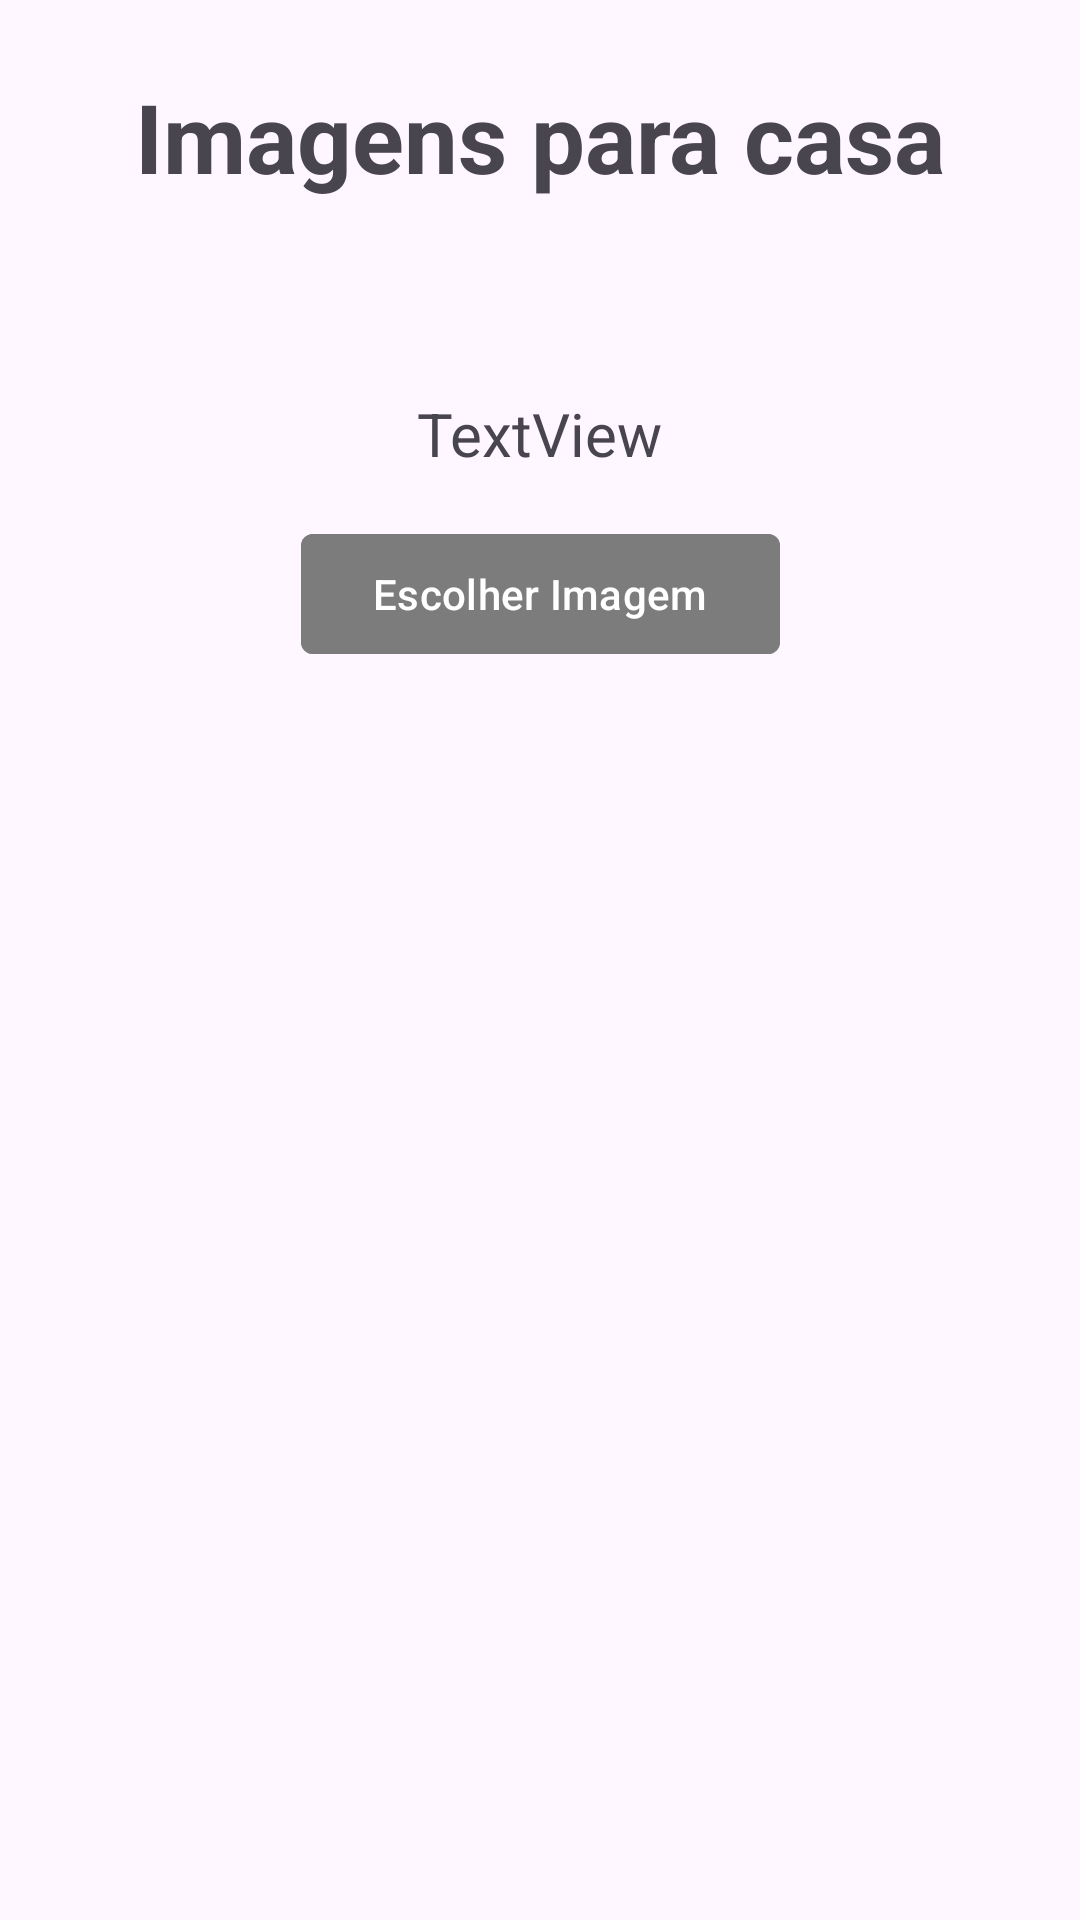

Write the Android layout XML for this screen, with the resource values it uses.
<!-- AndroidManifest.xml: application theme Theme.BookingHousesApp -->
<!-- res/layout/activity_house_images.xml -->
<?xml version="1.0" encoding="utf-8"?>
<androidx.constraintlayout.widget.ConstraintLayout xmlns:android="http://schemas.android.com/apk/res/android"
    xmlns:app="http://schemas.android.com/apk/res-auto"
    xmlns:tools="http://schemas.android.com/tools"
    android:layout_width="match_parent"
    android:layout_height="match_parent"
    tools:context=".HouseImagesActivity">

    <Button
        android:id="@+id/buttonChooseImages"
        android:layout_width="wrap_content"
        android:layout_height="wrap_content"
        android:layout_marginTop="16dp"
        android:backgroundTint="@color/grey"
        android:text="Escolher Imagem"
        app:cornerRadius="4dp"
        app:layout_constraintEnd_toEndOf="parent"
        app:layout_constraintStart_toStartOf="parent"
        app:layout_constraintTop_toBottomOf="@+id/textViewHouseName" />

    <TextView
        android:id="@+id/textViewTitle"
        android:layout_width="wrap_content"
        android:layout_height="wrap_content"
        android:layout_marginTop="24dp"
        android:text="Imagens para casa"
        android:textSize="32dp"
        android:textStyle="bold"
        app:layout_constraintEnd_toEndOf="parent"
        app:layout_constraintStart_toStartOf="parent"
        app:layout_constraintTop_toTopOf="parent" />

    <TextView
        android:id="@+id/textViewHouseName"
        android:layout_width="wrap_content"
        android:layout_height="wrap_content"
        android:layout_marginTop="64dp"
        android:textSize="20dp"
        android:text="TextView"
        app:layout_constraintEnd_toEndOf="parent"
        app:layout_constraintStart_toStartOf="parent"
        app:layout_constraintTop_toBottomOf="@+id/textViewTitle" />
</androidx.constraintlayout.widget.ConstraintLayout>
<!-- resources referenced by this layout -->
<resources>
  <color name="grey">#7C7C7C</color>
  <style name="Theme.BookingHousesApp" parent="Base.Theme.BookingHousesApp" />
  <style name="Base.Theme.BookingHousesApp" parent="Theme.Material3.DayNight.NoActionBar">
          
          
      </style>
</resources>
